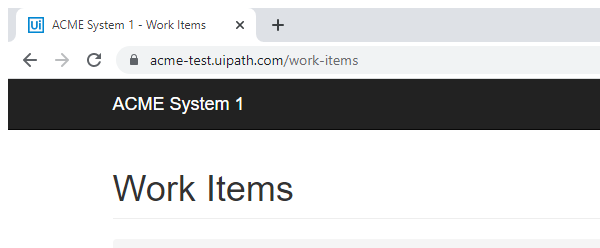
Task: Robotic Enterprise Framework
Workflow: Process

Step 1: Attach Browser 'chrome.exe ACME' in window 'ACME System 1 - Work Items' (chrome.exe)

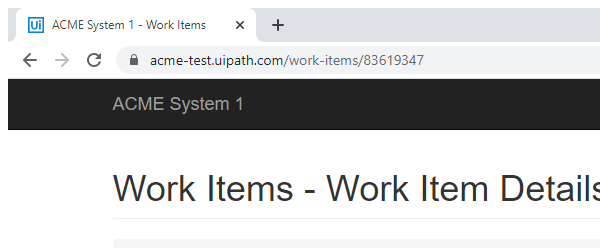
Step 2: Attach Browser 'chrome.exe ACME' in window 'ACME System 1 - Work Items' (chrome.exe)

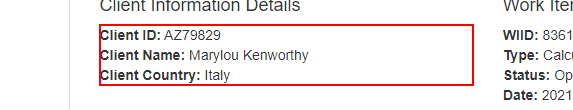
Step 3: get-text from the paragraph

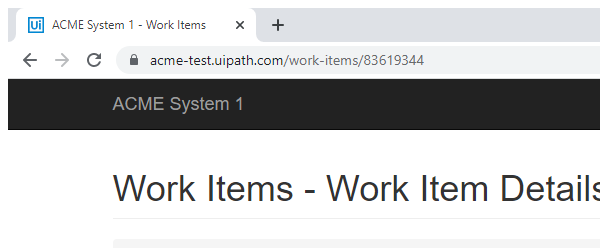
Step 4: Attach Browser 'chrome.exe ACME' in window 'ACME System 1 - Work Items' (chrome.exe)

Step 5: click on the button 'Update Work Item' (no picture)

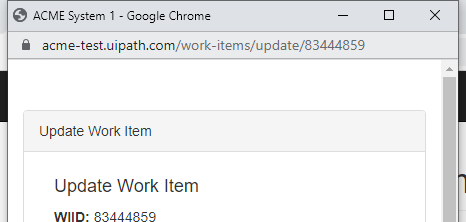
Step 6: Attach Browser 'chrome.exe ACME' in window 'ACME System 1' (chrome.exe)

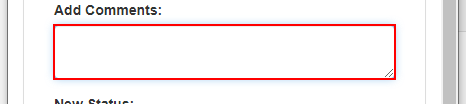
Step 7: type "[ID+"-"+Name+"-"+Country]" into the text box

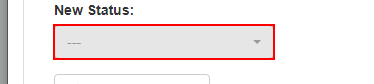
Step 8: click on the button

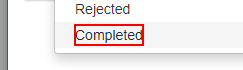
Step 9: click on the element 'Completed'

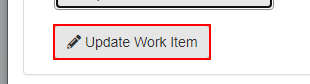
Step 10: click on the button

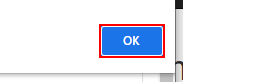
Step 11: type "%[k(enter)]" into the push button in window 'ACME System 1 - Google Chrome' (chrome.exe)

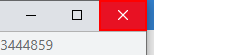
Step 12: click on the push button 'Close' in window 'ACME System 1 - Google Chrome' (chrome.exe)